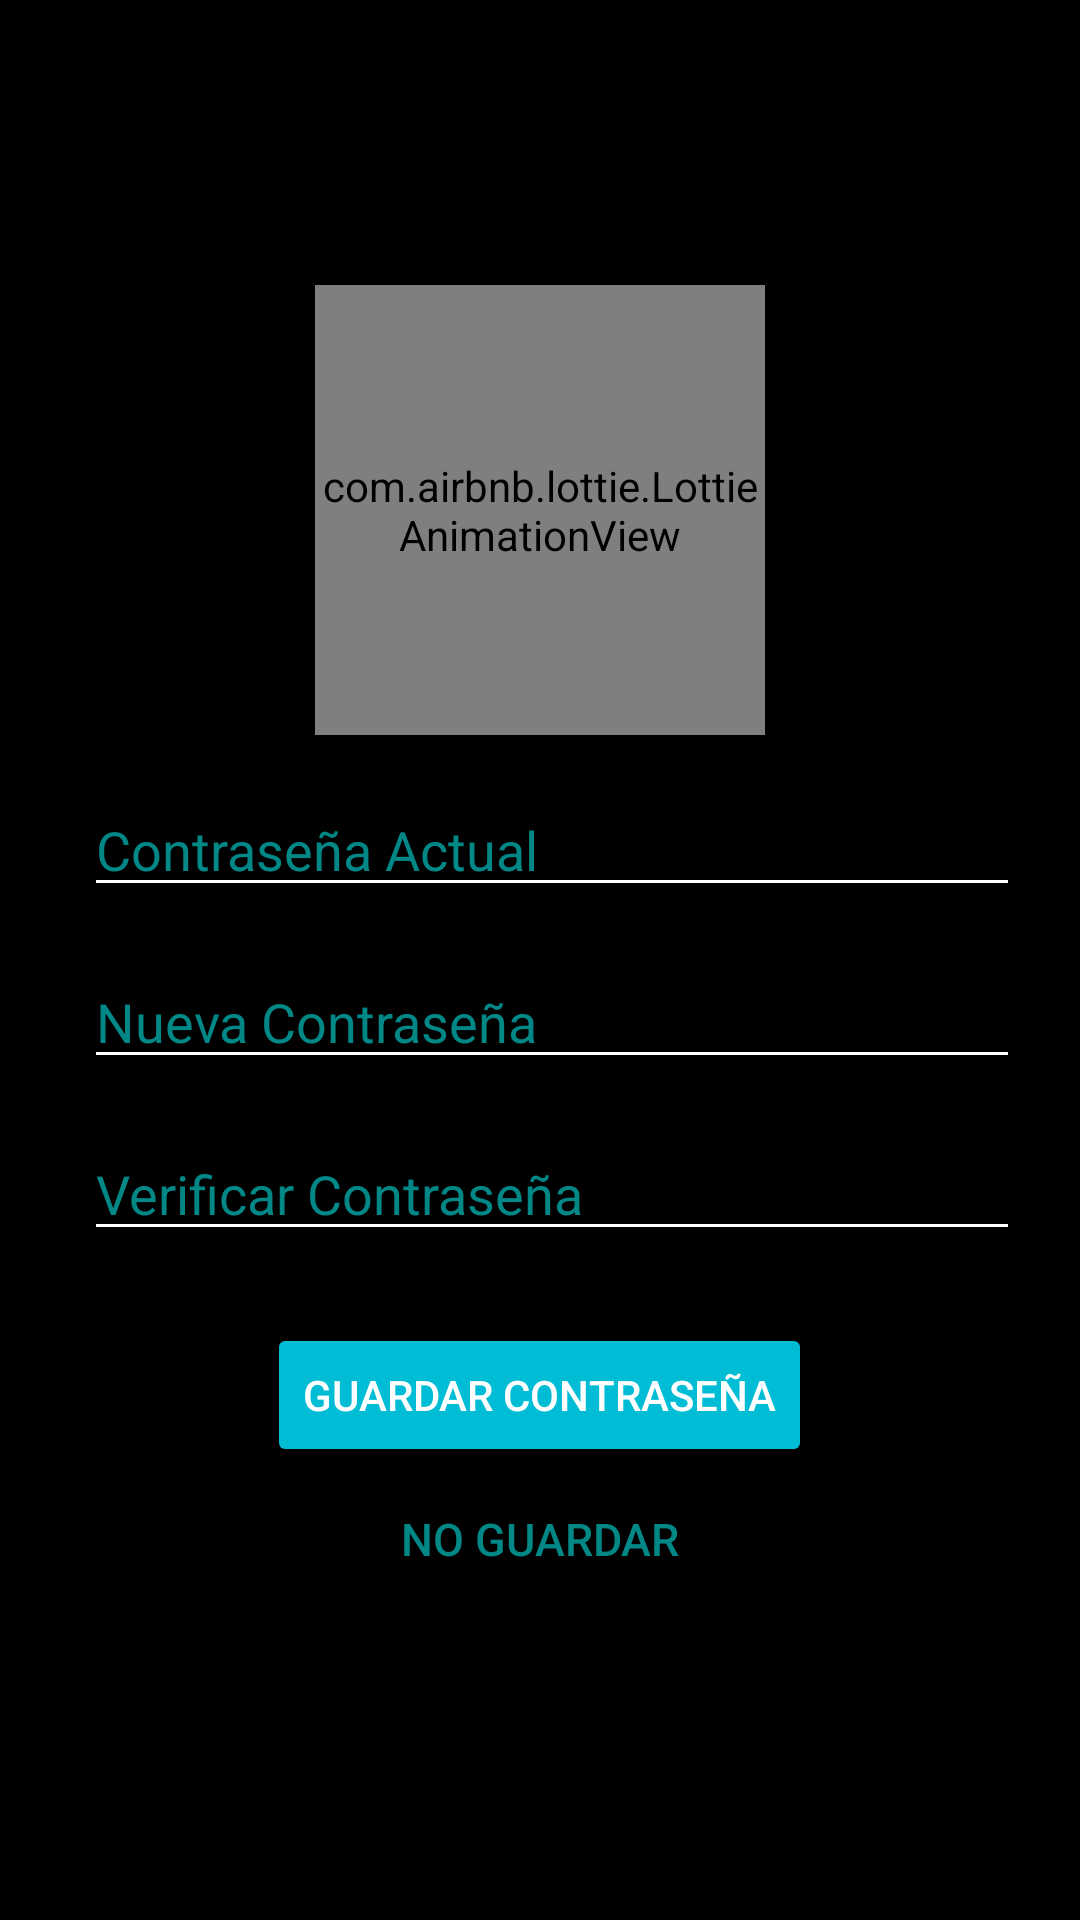

The Android layout XML behind this screen, and the referenced resources:
<!-- AndroidManifest.xml: application theme Theme.Final.NoActionBar -->
<!-- res/layout/fragment_edit_pass.xml -->
<?xml version="1.0" encoding="utf-8"?>
<RelativeLayout xmlns:android="http://schemas.android.com/apk/res/android"
    xmlns:app="http://schemas.android.com/apk/res-auto"
    xmlns:tools="http://schemas.android.com/tools"
    android:layout_width="match_parent"
    android:layout_height="match_parent"
    android:background="#000000"
    tools:context=".ui.ajustes.editar_password.EditPassFragment">

    
    <LinearLayout
        android:id="@+id/layoutEditarContraseña"
        android:layout_width="match_parent"
        android:layout_height="wrap_content"
        android:layout_centerInParent="true"
        android:paddingHorizontal="20sp"
        android:orientation="vertical">

        
        <com.airbnb.lottie.LottieAnimationView
            android:id="@+id/imageContraseña"
            android:layout_width="150dp"
            android:layout_height="150dp"
            android:layout_gravity="center_horizontal"
            android:layout_marginBottom="16dp"
            app:lottie_rawRes="@raw/candado_animado"
            app:lottie_autoPlay="true" />

        
        <LinearLayout
            android:layout_width="match_parent"
            android:layout_height="wrap_content"
            android:orientation="horizontal">

            
            <ImageView
                android:layout_width="wrap_content"
                android:layout_height="match_parent"
                android:src="@drawable/baseline_lock_24"
                app:tint="#FFFFFF" />

            
            <EditText
                android:id="@+id/editTextContraseñaActual"
                android:layout_width="0dp"
                android:layout_height="wrap_content"
                android:layout_marginStart="8dp"
                android:layout_weight="1"
                android:backgroundTint="#FFFFFF"
                android:hint="Contraseña Actual"
                android:inputType="textPassword"
                android:textColor="@color/teal_200"
                android:textColorHint="@color/teal_700" />
        </LinearLayout>

        
        <LinearLayout
            android:layout_width="match_parent"
            android:layout_height="wrap_content"
            android:layout_marginTop="16dp"
            android:orientation="horizontal">

            
            <ImageView
                android:layout_width="wrap_content"
                android:layout_height="match_parent"
                android:src="@drawable/baseline_lock_24"
                app:tint="#FFFFFF" />

            
            <EditText
                android:id="@+id/editTextNuevaContraseña"
                android:layout_width="0dp"
                android:layout_height="wrap_content"
                android:layout_marginStart="8dp"
                android:layout_weight="1"
                android:backgroundTint="#FFFFFF"
                android:hint="Nueva Contraseña"
                android:inputType="textPassword"
                android:textColor="@color/teal_200"
                android:textColorHint="@color/teal_700" />
        </LinearLayout>

        
        <LinearLayout
            android:layout_width="match_parent"
            android:layout_height="wrap_content"
            android:layout_marginTop="16dp"
            android:orientation="horizontal">

            
            <ImageView
                android:layout_width="wrap_content"
                android:layout_height="match_parent"
                android:src="@drawable/baseline_lock_24"
                app:tint="#FFFFFF" />

            
            <EditText
                android:id="@+id/editTextVerificarContraseña"
                android:layout_width="0dp"
                android:layout_height="wrap_content"
                android:layout_marginStart="8dp"
                android:layout_weight="1"
                android:backgroundTint="#FFFFFF"
                android:hint="Verificar Contraseña"
                android:inputType="textPassword"
                android:textColor="@color/teal_200"
                android:textColorHint="@color/teal_700" />
        </LinearLayout>

        
        <Button
            android:id="@+id/btnGuardarContraseña"
            android:layout_width="wrap_content"
            android:layout_height="wrap_content"
            android:layout_gravity="center_horizontal"
            android:layout_marginTop="24dp"
            android:backgroundTint="@color/teal_200"
            android:text="Guardar Contraseña"
            android:textColor="#FFFFFF" />
        <Button
            android:id="@+id/buttonNo"
            android:layout_width="match_parent"
            android:layout_height="wrap_content"
            android:text="No Guardar"
            android:textSize="15sp"
            android:background="?android:attr/selectableItemBackground"
            android:textColor="@color/teal_700"
            android:layout_marginBottom="8dp"/>
    </LinearLayout>
</RelativeLayout>
<!-- resources referenced by this layout -->
<resources>
  <color name="teal_200">#00BCD4</color>
  <color name="teal_700">#FF018786</color>
  <style name="Theme.Final.NoActionBar">
          <item name="windowActionBar">false</item>
          <item name="windowNoTitle">true</item>
      </style>
</resources>
